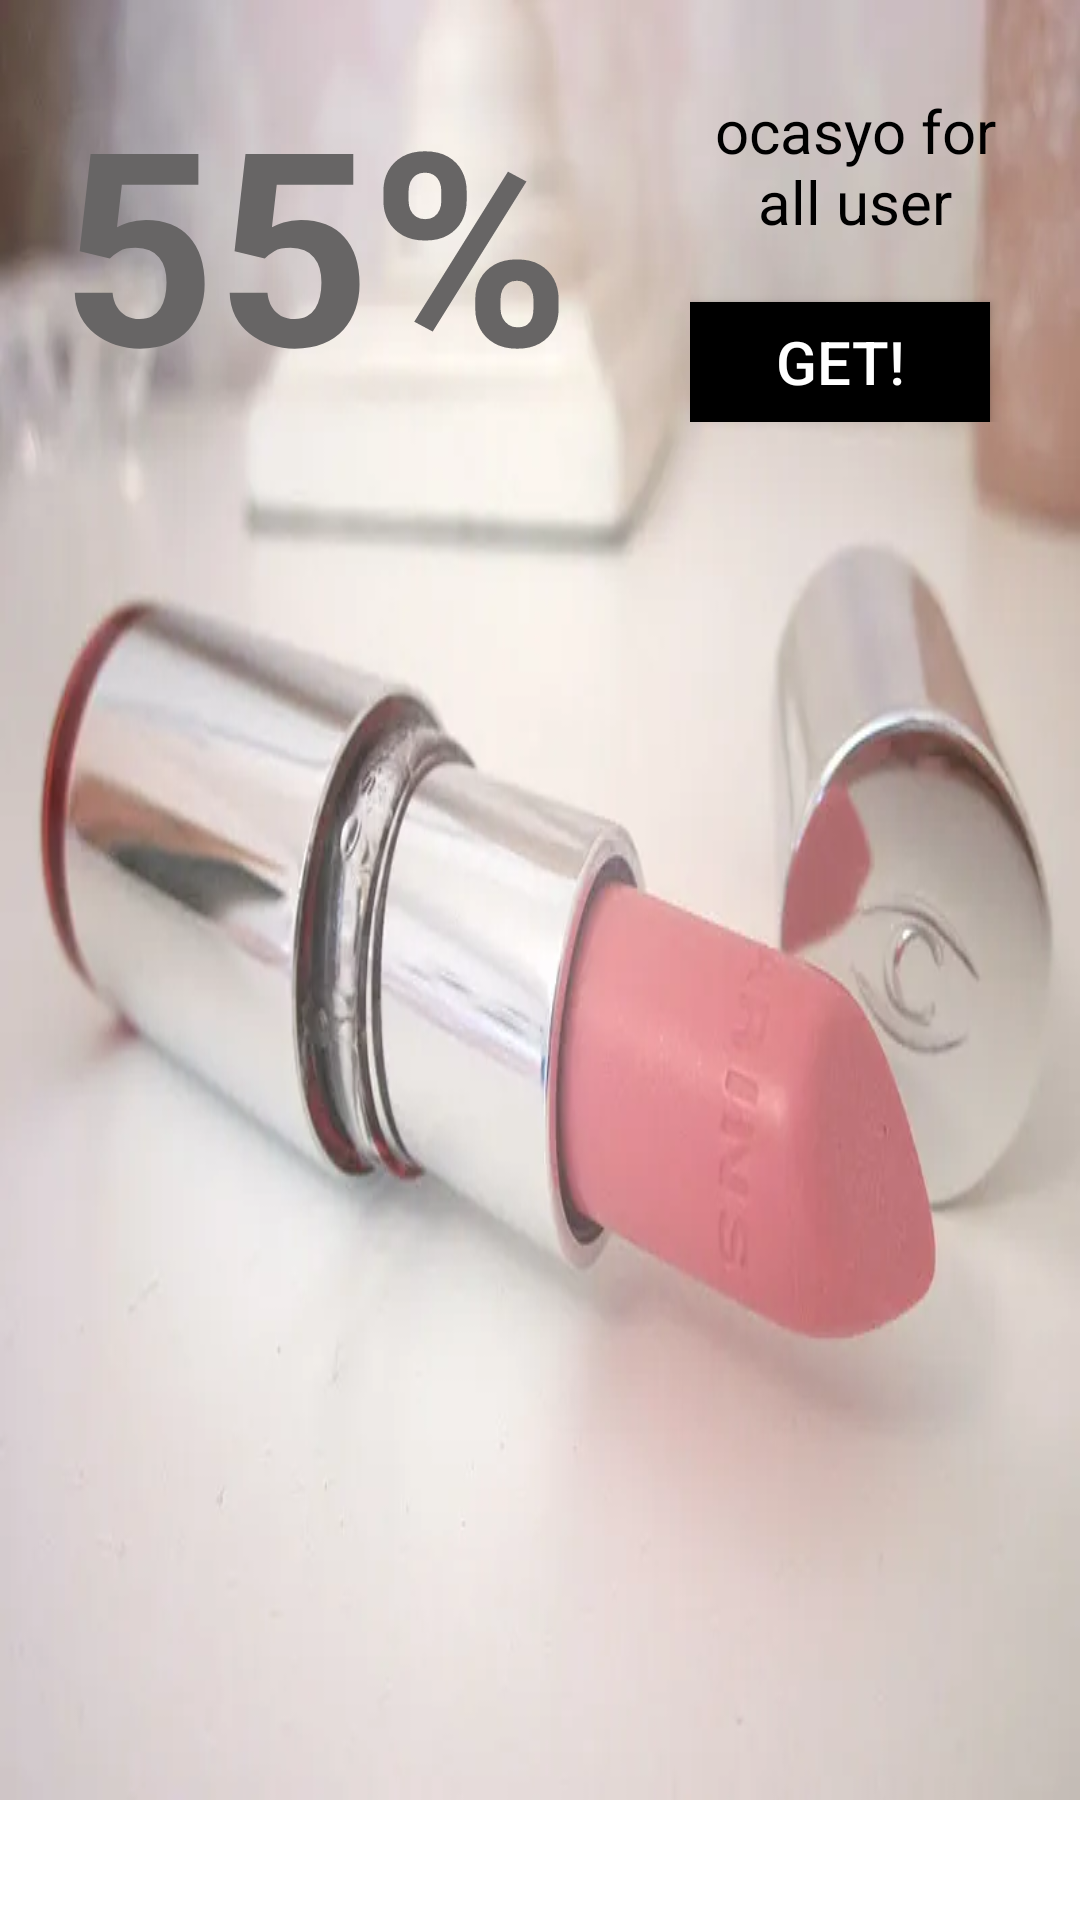

Layout XML and referenced resources for this Android screen:
<!-- AndroidManifest.xml: application theme Theme.SheApp -->
<!-- res/layout/my_row_main_activity.xml -->
<?xml version="1.0" encoding="utf-8"?>
<LinearLayout xmlns:android="http://schemas.android.com/apk/res/android"
    xmlns:app="http://schemas.android.com/apk/res-auto"
    xmlns:tools="http://schemas.android.com/tools"
    android:layout_width="350dp"
    android:layout_height="190dp"
    android:layout_margin="10dp"
    android:id="@+id/main"
    android:background="@color/white"
    android:orientation="vertical">



    <LinearLayout
        android:id="@+id/skin_care"
        android:layout_width="match_parent"
        android:orientation="horizontal"
        android:background="@drawable/roge_background"
        android:padding="20dp"
        android:layout_height="wrap_content">

        <TextView

            android:layout_width="wrap_content"
            android:text="55%"
            android:textStyle="bold"
            android:layout_marginRight="40dp"
            android:gravity="center"
            android:layout_gravity="end"
            android:textColor="@color/gray"
            android:textSize="90dp"
            android:layout_height="wrap_content"/>

        <LinearLayout
            android:layout_width="wrap_content"
            android:layout_marginTop="10dp"
            android:orientation="vertical"
            android:layout_height="wrap_content">


        <TextView
            android:id="@+id/title_name"
            android:layout_width="wrap_content"
            android:text="ocasyo for all user"
            android:gravity="center"
            android:layout_gravity="end"
            android:textColor="@color/black"
            android:textSize="20dp"
            android:layout_height="wrap_content"/>
            <Button
                android:layout_width="100dp"
                android:background="@color/black"
                android:text="GET!"
                android:textSize="20dp"
                android:layout_marginTop="20dp"
                android:layout_height="40dp"/>
        </LinearLayout>




    </LinearLayout>



</LinearLayout>
<!-- resources referenced by this layout -->
<resources>
  <color name="black">#FF000000</color>
  <color name="gray">#676565</color>
  <color name="white">#FFFFFFFF</color>
  <!-- drawable roge_background: webp bitmap (drawable-v24, 14640 bytes) -->
  <style name="Theme.SheApp" parent="Theme.Design.NoActionBar">
          
          <item name="colorPrimary">@color/purple_500</item>
          <item name="colorPrimaryVariant">@color/purple_700</item>
          <item name="colorOnPrimary">@color/white</item>
          
          <item name="colorSecondary">@color/teal_200</item>
          <item name="colorSecondaryVariant">@color/teal_700</item>
          <item name="colorOnSecondary">@color/black</item>
          
          <item name="android:statusBarColor" tools:targetApi="l">?attr/colorPrimaryVariant</item>
          
      </style>
  <color name="purple_500">#FAC7CF</color>
  <color name="purple_700">#FAC7CF</color>
  <color name="teal_200">#000</color>
  <color name="teal_700">#FF018786</color>
</resources>
